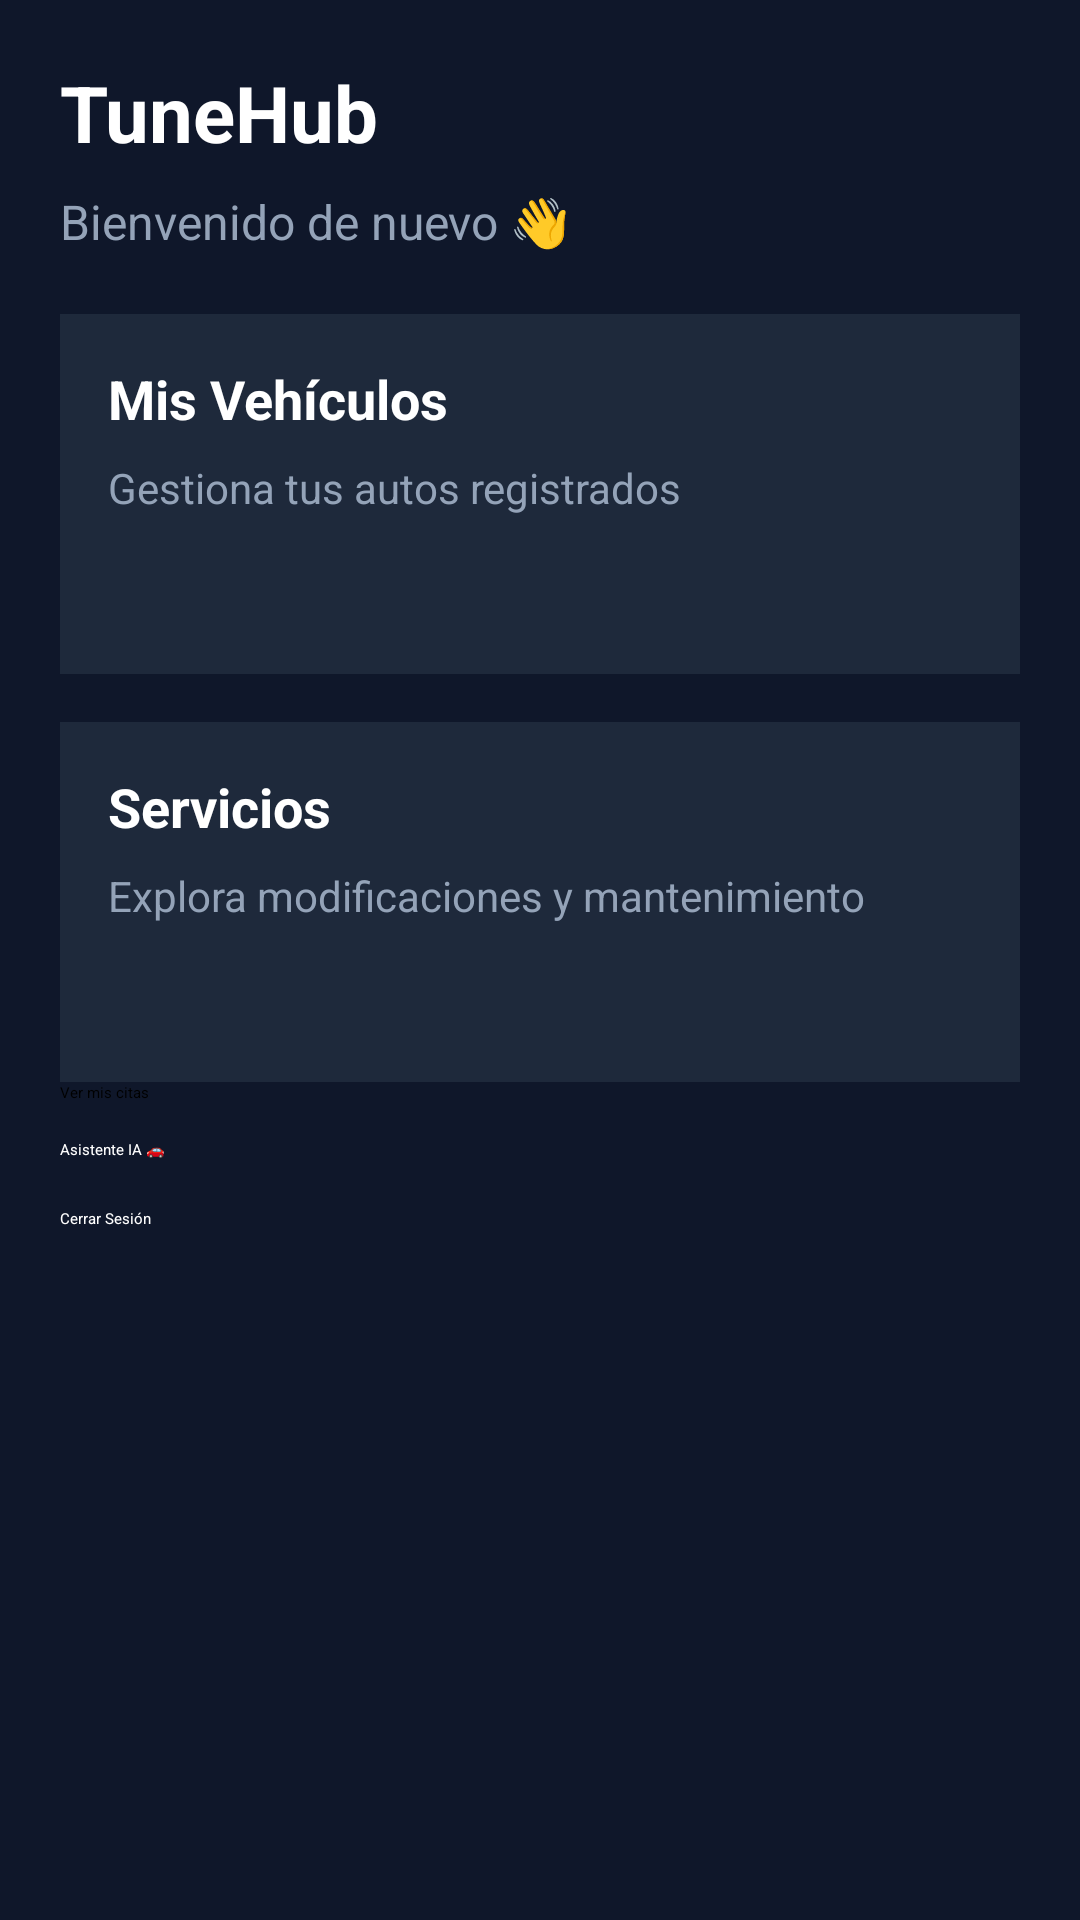

The Android layout XML behind this screen, and the referenced resources:
<!-- AndroidManifest.xml: application theme Theme.MyApplication -->
<!-- res/layout/activity_dashboard.xml -->
<ScrollView
    xmlns:android="http://schemas.android.com/apk/res/android"
    android:layout_width="match_parent"
    android:layout_height="match_parent"
    android:background="#0F172A">

    <LinearLayout
        android:layout_width="match_parent"
        android:layout_height="wrap_content"
        android:orientation="vertical"
        android:padding="20dp">

        
        <TextView
            android:layout_width="wrap_content"
            android:layout_height="wrap_content"
            android:text="TuneHub"
            android:textSize="26sp"
            android:textColor="#FFFFFF"
            android:textStyle="bold"
            android:layout_marginBottom="8dp"/>

        
        <TextView
            android:layout_width="wrap_content"
            android:layout_height="wrap_content"
            android:text="Bienvenido de nuevo 👋"
            android:textSize="16sp"
            android:textColor="#94A3B8"
            android:layout_marginBottom="20dp"/>

        
        <LinearLayout
            android:id="@+id/cardVehiculos"
            android:layout_width="match_parent"
            android:layout_height="120dp"
            android:background="#1E293B"
            android:orientation="vertical"
            android:padding="16dp"
            android:layout_marginBottom="16dp">

            <TextView
                android:layout_width="wrap_content"
                android:layout_height="wrap_content"
                android:text="Mis Vehículos"
                android:textColor="#FFFFFF"
                android:textSize="18sp"
                android:textStyle="bold"/>

            <TextView
                android:layout_width="wrap_content"
                android:layout_height="wrap_content"
                android:text="Gestiona tus autos registrados"
                android:textColor="#94A3B8"
                android:textSize="14sp"
                android:layout_marginTop="8dp"/>

        </LinearLayout>

        
        <LinearLayout
            android:id="@+id/cardServicios"
            android:layout_width="match_parent"
            android:layout_height="120dp"
            android:background="#1E293B"
            android:orientation="vertical"
            android:padding="16dp">

            <TextView
                android:layout_width="wrap_content"
                android:layout_height="wrap_content"
                android:text="Servicios"
                android:textColor="#FFFFFF"
                android:textSize="18sp"
                android:textStyle="bold"/>

            <TextView
                android:layout_width="wrap_content"
                android:layout_height="wrap_content"
                android:text="Explora modificaciones y mantenimiento"
                android:textColor="#94A3B8"
                android:textSize="14sp"
                android:layout_marginTop="8dp"/>

        </LinearLayout>
        <Button
            android:id="@+id/btnMisCitas"
            android:text="Ver mis citas"
            android:layout_width="match_parent"
            android:layout_height="wrap_content"/>

        <Button
            android:id="@+id/btnIA"
            android:layout_width="match_parent"
            android:layout_height="wrap_content"
            android:text="Asistente IA 🚗"
            android:backgroundTint="#7C3AED"
            android:textColor="#FFFFFF"
            android:layout_marginTop="12dp"/>

        <Button
            android:id="@+id/btnCerrarSesion"
            android:layout_width="match_parent"
            android:layout_height="wrap_content"
            android:text="Cerrar Sesión"
            android:backgroundTint="#DC2626"
            android:textColor="#FFFFFF"
            android:layout_marginTop="16dp"/>
    </LinearLayout>

</ScrollView>
<!-- resources referenced by this layout -->
<resources>

</resources>
